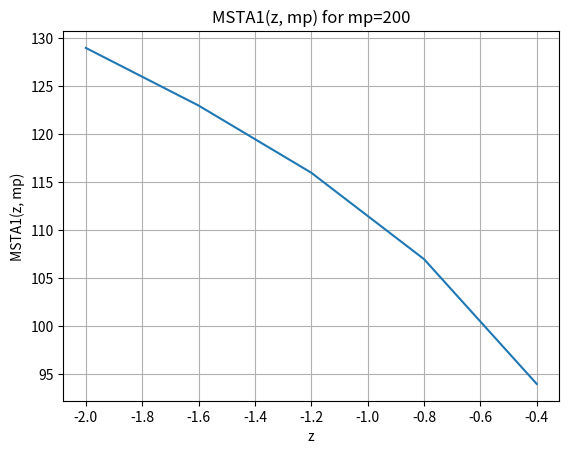

Here is the Python script that generated this plot:
## Sub-Functions of Spherical Bessel/Riccati-Bessel Functions
# Ref: Computation of Special Functions (1996)
#        Authors: Shanjie Zhang, Jianming Jin
#----------------------------------------------
# Called by sbesselc and rcbesselc

# Determine the starting point M to calculate Bessel function by backward recurrence
# Input  : z     --- Argument of Jn(z)
#          mp    --- Value of magnitude
# Output : MSTA1 --- Starting point
import numpy as np 
import matplotlib.pyplot as plt

def envj(n, z):
    n = max(1, abs(n))
    result = 0.5 * np.log10(6.28 * n) - n * np.log10(1.36 * z / n)
    return result

def MSTA1(z, mp):
    a0 = abs(z)
    n0 = int(1.1 * a0) + 1
    f0 = envj(n0, a0) - mp
    n1 = n0 + 5
    f1 = envj(n1, a0) - mp
    
    for _ in range(20):
        nn = n1 - (n1 - n0) / (1.0 - f0 / f1)
        nn = int(nn)  # Convert nn to an integer (nn should not be int.)
        f  = envj(nn, a0) - mp
        
        if abs(nn - n1) < 1:
            break
        
        n0 = n1
        f0 = f1
        n1 = nn
        f1 = f
    
    return nn

print(MSTA1(1, 200))
# Define z values ranging from 1 to 10
z_values = np.linspace(-2-2j, 0, 5, endpoint=False)

# Fixed mp value
mp = 200

# Calculate MSTA1(z, mp) values for each z
MSTA1_values = [MSTA1(z, mp) for z in z_values]

# Create the plot
plt.plot(z_values, MSTA1_values)
plt.xlabel('z')
plt.ylabel('MSTA1(z, mp)')
plt.title('MSTA1(z, mp) for mp=200')

#plt.xlim(1,10)
#plt.ylim(100,180)

plt.grid(True)
plt.show()
